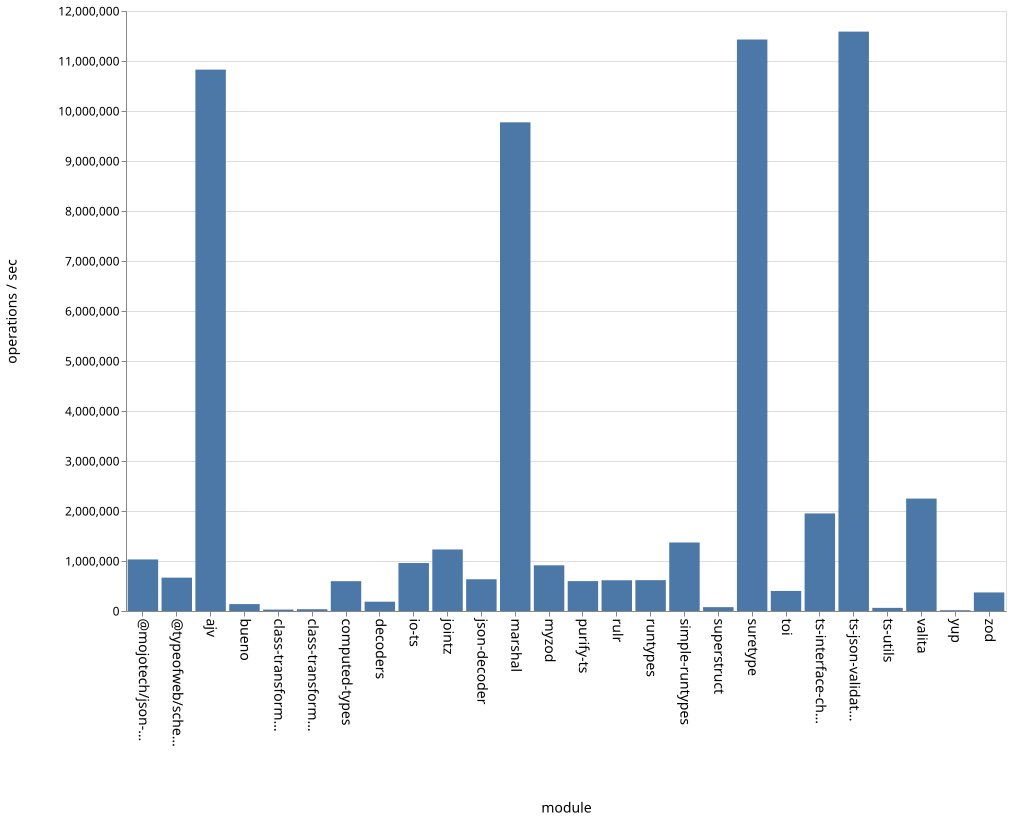

The table this chart was drawn from, first rows:
name, ops
bueno, 137921
class-transformer-validator-async, 28404
class-transformer-validator-sync, 35524
computed-types, 596768
decoders, 185837
io-ts, 959140
jointz, 1230619
json-decoder, 634555
marshal, 9773261
@mojotech/json-type-validation, 1030994
myzod, 913762
purify-ts, 597596
rulr, 614759
runtypes, 616646
simple-runtypes, 1370018
superstruct, 77107
suretype, 11429791
toi, 401033
ts-interface-checker, 1951003
ts-json-validator, 11587553
ts-utils, 62966
@typeofweb/schema, 666990
valita, 2248621
yup, 15602
zod, 371300
ajv, 10827666
